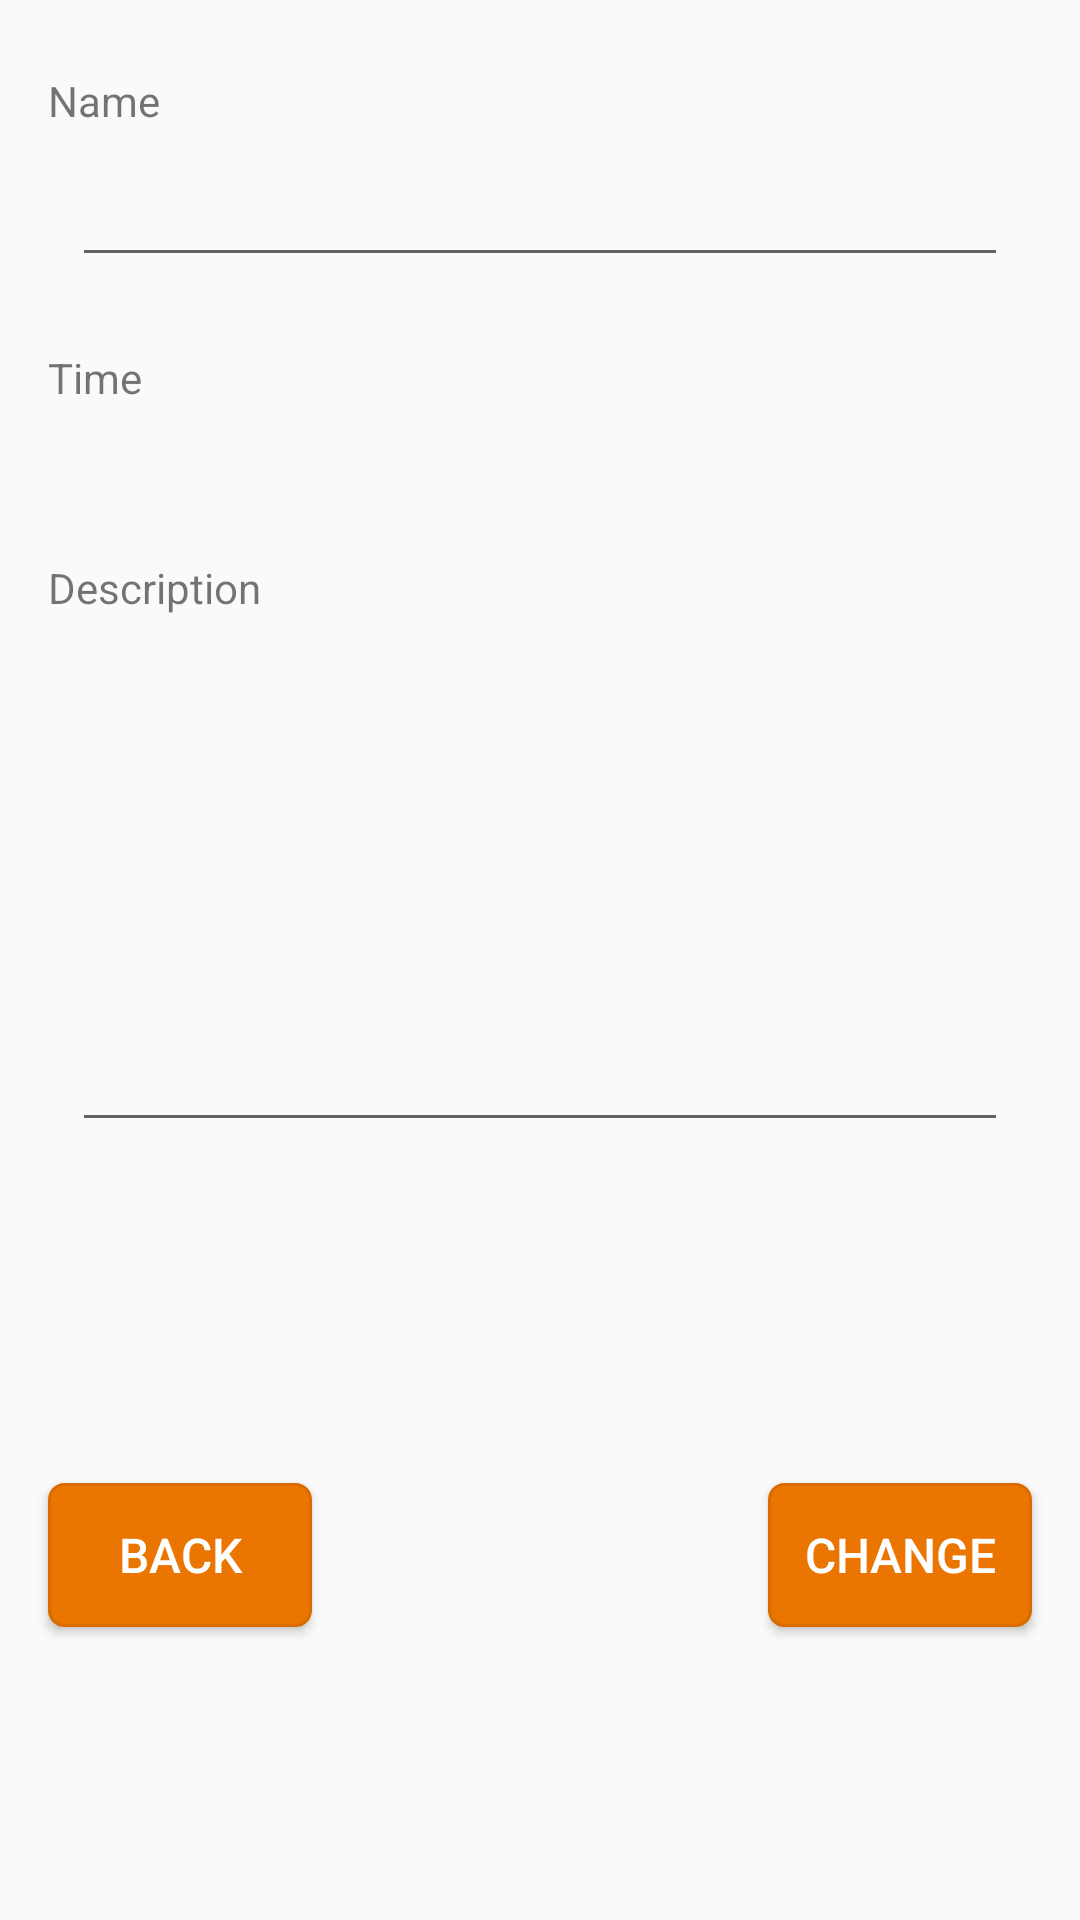

The Android layout XML behind this screen, and the referenced resources:
<!-- AndroidManifest.xml: application theme AppTheme -->
<!-- res/layout/content_photo_diary_detail.xml -->
<?xml version="1.0" encoding="utf-8"?>

<android.support.constraint.ConstraintLayout xmlns:android="http://schemas.android.com/apk/res/android"
    xmlns:app="http://schemas.android.com/apk/res-auto"
    xmlns:tools="http://schemas.android.com/tools"
    android:layout_width="match_parent"
    android:layout_height="match_parent"
    app:layout_behavior="@string/appbar_scrolling_view_behavior"
    tools:context="sk.upjs.ics.android.gardentracker.PhotoDiaryDetail">

    <ImageView
        android:id="@+id/photoImageView"
        android:layout_width="0dp"
        android:layout_height="wrap_content"
        android:layout_marginEnd="8dp"
        android:layout_marginLeft="8dp"
        android:layout_marginRight="8dp"
        android:layout_marginStart="8dp"
        app:layout_constraintLeft_toLeftOf="parent"
        app:layout_constraintRight_toRightOf="parent"
        app:layout_constraintTop_toTopOf="parent" />

    <TextView
        android:id="@+id/photoNameTextViewLabel"
        android:layout_width="0dp"
        android:layout_height="wrap_content"
        android:layout_marginLeft="16dp"
        android:layout_marginRight="16dp"
        android:layout_marginTop="24dp"
        android:text="@string/name"
        app:layout_constraintLeft_toLeftOf="parent"
        app:layout_constraintRight_toRightOf="parent"
        app:layout_constraintTop_toBottomOf="@+id/photoImageView"
        app:layout_constraintHorizontal_bias="0.0"
        android:layout_marginStart="16dp"
        android:layout_marginEnd="16dp" />

    <EditText
        android:id="@+id/photoNameTextView"
        android:layout_width="0dp"
        android:layout_height="wrap_content"
        android:layout_marginLeft="24dp"
        android:layout_marginRight="24dp"
        android:layout_marginTop="8dp"
        android:ems="10"
        android:inputType="textPersonName"
        app:layout_constraintHorizontal_bias="0.0"
        app:layout_constraintLeft_toLeftOf="parent"
        app:layout_constraintRight_toRightOf="parent"
        app:layout_constraintTop_toBottomOf="@+id/photoNameTextViewLabel"
        android:layout_marginStart="24dp"
        android:layout_marginEnd="24dp" />

    <TextView
        android:id="@+id/photoTimeTextViewLabel"
        android:layout_width="0dp"
        android:layout_height="wrap_content"
        android:layout_marginLeft="16dp"
        android:layout_marginRight="16dp"
        android:text="@string/time"
        app:layout_constraintLeft_toLeftOf="parent"
        app:layout_constraintRight_toRightOf="parent"
        app:layout_constraintHorizontal_bias="0.0"
        android:layout_marginTop="24dp"
        app:layout_constraintTop_toBottomOf="@+id/photoNameTextView"
        android:layout_marginStart="16dp"
        android:layout_marginEnd="16dp" />

    <TextView
        android:id="@+id/photoTimeTextView"
        android:layout_width="wrap_content"
        android:layout_height="wrap_content"
        android:layout_marginLeft="8dp"
        android:layout_marginRight="8dp"
        android:layout_marginTop="8dp"
        android:textAlignment="center"
        app:layout_constraintLeft_toLeftOf="parent"
        app:layout_constraintRight_toRightOf="parent"
        app:layout_constraintTop_toBottomOf="@+id/photoTimeTextViewLabel"
        android:layout_marginStart="8dp"
        android:layout_marginEnd="8dp" />

    <TextView
        android:id="@+id/photoDescriptionTextViewLabel"
        android:layout_width="0dp"
        android:layout_height="wrap_content"
        android:layout_marginLeft="16dp"
        android:layout_marginRight="16dp"
        android:layout_marginTop="24dp"
        android:text="@string/description"
        app:layout_constraintLeft_toLeftOf="parent"
        app:layout_constraintRight_toRightOf="parent"
        app:layout_constraintTop_toBottomOf="@+id/photoTimeTextView"
        android:layout_marginStart="16dp"
        android:layout_marginEnd="16dp" />

    <EditText
        android:id="@+id/photoDescriptionEditText"
        android:layout_width="0dp"
        android:layout_height="wrap_content"
        android:layout_marginLeft="24dp"
        android:layout_marginRight="24dp"
        android:layout_marginTop="8dp"
        android:ems="10"
        android:inputType="textMultiLine"
        android:lines="7"
        app:layout_constraintLeft_toLeftOf="parent"
        app:layout_constraintRight_toRightOf="parent"
        app:layout_constraintTop_toBottomOf="@+id/photoDescriptionTextViewLabel"
        android:layout_marginStart="24dp"
        android:layout_marginEnd="24dp" />

    <Button
        android:id="@+id/backButton"
        style="@style/buttonStyle"
        android:layout_width="wrap_content"
        android:layout_height="wrap_content"
        android:text="@string/back"
        android:layout_marginTop="32dp"
        android:layout_marginLeft="16dp"
        app:layout_constraintLeft_toLeftOf="parent"
        app:layout_constraintBottom_toBottomOf="parent"
        android:layout_marginBottom="16dp"
        android:layout_marginStart="16dp"
        app:layout_constraintTop_toBottomOf="@+id/photoDescriptionEditText" />

    <Button
        android:id="@+id/changeSaveButton"
        style="@style/buttonStyle"
        android:layout_width="wrap_content"
        android:layout_height="wrap_content"
        android:layout_marginBottom="16dp"
        android:layout_marginEnd="16dp"
        android:layout_marginRight="16dp"
        android:layout_marginTop="32dp"
        android:text="@string/change"
        app:layout_constraintBottom_toBottomOf="parent"
        app:layout_constraintRight_toRightOf="parent"
        app:layout_constraintTop_toBottomOf="@+id/photoDescriptionEditText" />

</android.support.constraint.ConstraintLayout>
<!-- resources referenced by this layout -->
<resources>
  <string name="back">BACK</string>
  <string name="change">CHANGE</string>
  <string name="description">Description</string>
  <string name="name">Name</string>
  <string name="time">Time</string>
  <style name="buttonStyle">
          <item name="android:background">@drawable/button_style</item>
          <item name="android:textColor">@color/biela</item>
          <item name="android:textSize">16sp</item>
      </style>
  <style name="AppTheme" parent="Theme.AppCompat.Light.DarkActionBar">
          
          <item name="colorPrimary">@color/colorPrimary</item>
          <item name="colorPrimaryDark">@color/colorPrimaryDark</item>
          <item name="colorAccent">@color/colorAccent</item>
  
      </style>
  <!-- drawable button_style (drawable) -->
  <?xml version="1.0" encoding="utf-8"?>
  <selector xmlns:android="http://schemas.android.com/apk/res/android" >
      <item android:state_pressed="true" >
          <shape android:shape="rectangle"  >
              <corners android:radius="5dp" />
              <stroke android:width="1dp" android:color="@color/colorPrimaryDark" />
              <solid android:color="@color/colorPrimaryDark" />
          </shape>
      </item>
      <item android:state_focused="true">
          <shape android:shape="rectangle"  >
              <corners android:radius="5dp" />
              <stroke android:width="1dp" android:color="@color/colorPrimaryDark" />
              <solid android:color="@color/colorPrimaryDark" />
          </shape>
      </item>
      <item >
          <shape android:shape="rectangle"  >
              <corners android:radius="5dp" />
              <stroke android:width="1dp" android:color="@color/colorPrimaryDark" />
              <solid android:color="@color/colorAccent" />
          </shape>
      </item>
  </selector>
  <color name="biela">#ffffff</color>
  <color name="colorPrimary">#FFD4AA</color>
  <color name="colorPrimaryDark">#d96c00</color>
  <color name="colorAccent">#EA7500</color>
</resources>
